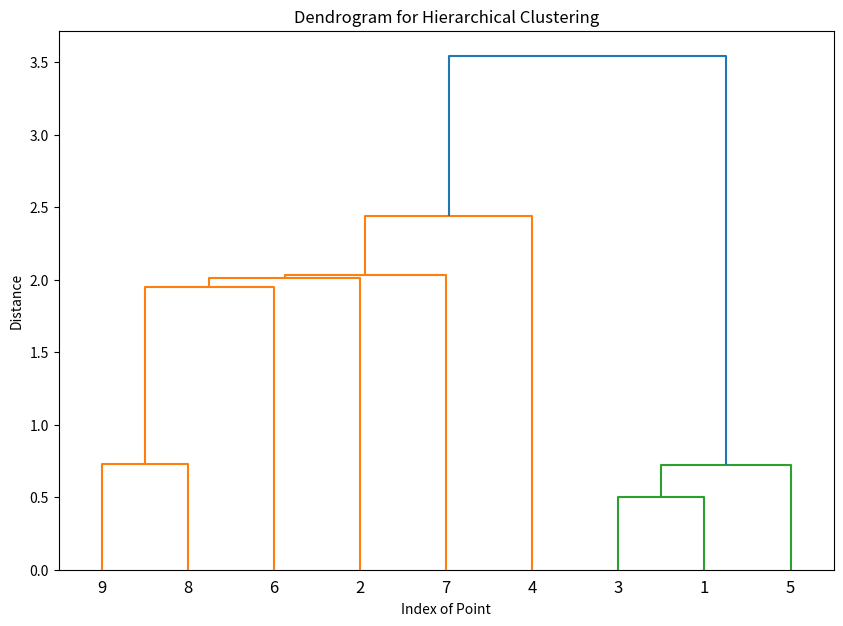

Write Python code to recreate this figure.
import numpy as np
import matplotlib.pyplot as plt
from scipy.cluster.hierarchy import dendrogram, linkage
from scipy.spatial.distance import squareform

correct_distance_matrix = np.array([
    [0.00, 4.84, 0.50, 4.11, 1.07, 4.10, 4.71, 4.70, 4.93],
    [4.84, 0.00, 4.40, 5.96, 4.12, 2.01, 5.36, 3.59, 3.02],
    [0.50, 4.40, 0.00, 4.07, 0.72, 3.75, 4.66, 4.48, 4.64],
    [4.11, 5.96, 4.07, 0.00, 4.48, 4.69, 2.44, 3.68, 4.15],
    [1.07, 4.12, 0.72, 4.48, 0.00, 3.54, 4.96, 4.62, 4.71],
    [4.10, 2.01, 3.75, 4.69, 3.54, 0.00, 3.72, 2.23, 1.95],
    [4.71, 5.36, 4.66, 2.44, 4.96, 3.72, 0.00, 2.03, 2.73],
    [4.70, 3.59, 4.48, 3.68, 4.62, 2.23, 2.03, 0.00, 0.73],
    [4.93, 3.02, 4.64, 4.15, 4.71, 1.95, 2.73, 0.73, 0.00]
])

# Convert the distance matrix to a condensed form
condensed_matrix = squareform(correct_distance_matrix)

# Perform hierarchical clustering using complete linkage

# TODO: If the question is minimum/single linkage use 'single' otherwise if maximum/complete linkage use 'complete' in the second parameter
# maximum = complete
# minimum = single
linked = linkage(condensed_matrix, 'single')

# Plot the dendrogram
plt.figure(figsize=(10, 7))
dendrogram(linked,
           orientation='top',
           labels=range(1, 10), # TODO: Remember to change the range corresponding to the size of matrix/table (if it's 9x9 then range is 1,10 if 10x10 range it 1,11)
           distance_sort='descending',
           show_leaf_counts=True)
plt.title('Dendrogram for Hierarchical Clustering')
plt.xlabel('Index of Point')
plt.ylabel('Distance')
plt.show()